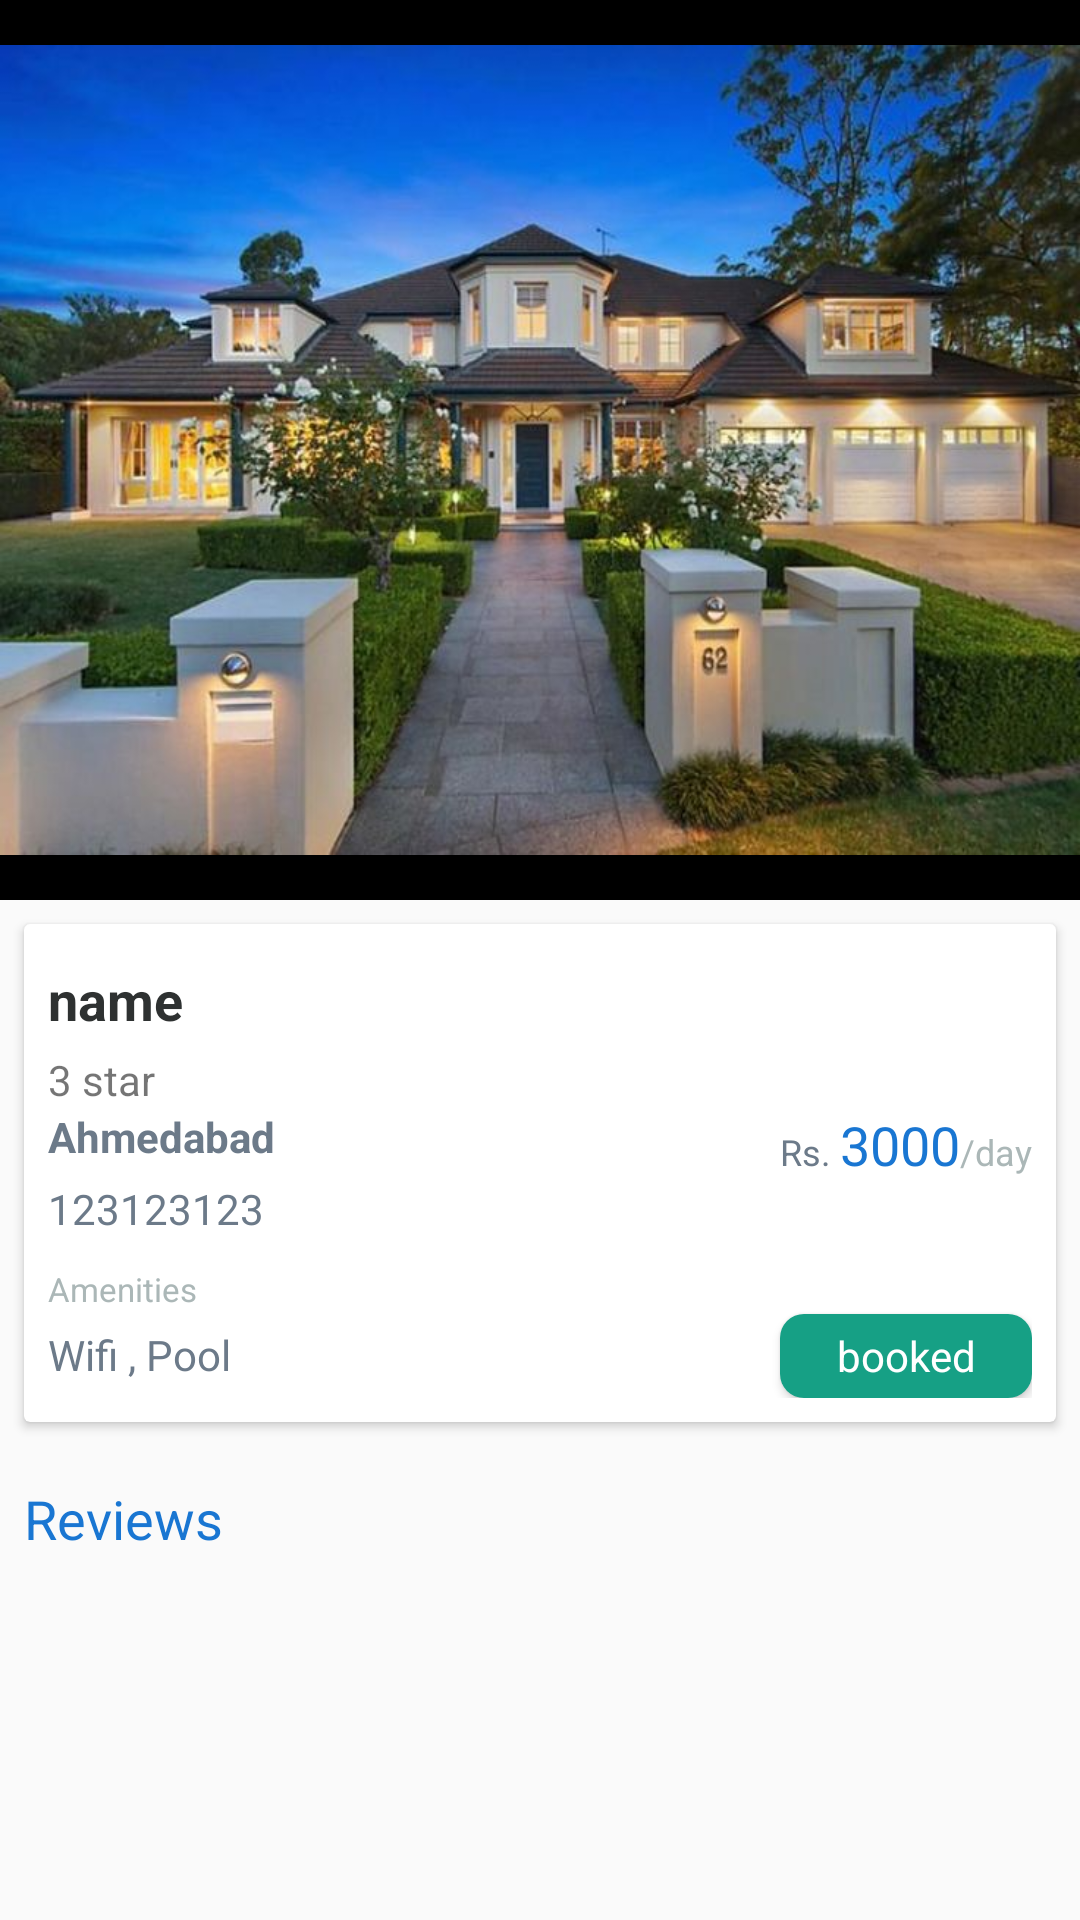

Here is an Android app screen rendered from its layout file. Give the layout XML and the strings, colors and styles it references.
<!-- AndroidManifest.xml: application theme AppTheme -->
<!-- res/layout/activity_rent_detail.xml -->
<?xml version="1.0" encoding="utf-8"?>

<android.support.v4.widget.NestedScrollView android:layout_width="match_parent"
    android:layout_height="wrap_content"
    xmlns:android="http://schemas.android.com/apk/res/android"
    xmlns:app="http://schemas.android.com/apk/res-auto">

    <LinearLayout xmlns:android="http://schemas.android.com/apk/res/android"
        xmlns:tools="http://schemas.android.com/tools"
        android:id="@+id/activity_rent_detail"
        android:layout_width="match_parent"
        android:layout_height="wrap_content"
        android:orientation="vertical"
        tools:context="com.khushi.win10.cottagebooking.RentDetailActivity">

        <ImageView
            android:layout_width="match_parent"
            android:layout_height="300dp"
            android:src="@drawable/mybg1"
            android:scaleType="fitCenter"
            android:id="@+id/detail_big_image"
            android:background="@android:color/black"/>

        <android.support.v7.widget.RecyclerView
            android:layout_width="wrap_content"
            android:layout_height="wrap_content"
            android:id="@+id/rent_detail_horizontal_recyclerview"/>

        <android.support.v7.widget.CardView
            android:layout_width="match_parent"
            android:layout_height="wrap_content"
            android:layout_marginLeft="8dp"
            android:layout_marginRight="8dp"
            android:layout_marginTop="8dp"
            android:layout_marginBottom="8dp">

            <RelativeLayout
                android:layout_width="match_parent"
                android:layout_height="wrap_content"
                android:paddingBottom="8dp"
                android:paddingLeft="8dp"
                android:paddingRight="8dp"
                android:paddingTop="8dp">

                <TextView
                    android:id="@+id/detail_name"
                    android:layout_width="match_parent"
                    android:layout_height="wrap_content"
                    android:text="name"
                    android:textAppearance="?android:attr/textAppearanceMedium"
                    android:textColor="@color/dark_grey"
                    android:textStyle="bold"
                    android:layout_alignParentStart="true"
                    android:layout_alignParentLeft="true"
                    android:layout_toLeftOf="@id/detail_currency_type"
                    android:layout_toStartOf="@id/detail_currency_type"
                    android:paddingTop="5dp"
                    android:paddingBottom="5dp"/>

                <TextView
                    android:id="@+id/detail_rating"
                    android:layout_width="wrap_content"
                    android:layout_height="wrap_content"
                    android:layout_alignParentRight="true"
                    android:textColor="@color/dark_green"
                    android:layout_alignParentEnd="true" />

                <TextView
                    android:id="@+id/detail_category"
                    android:layout_width="wrap_content"
                    android:layout_height="wrap_content"
                    android:layout_below="@id/detail_name"
                    android:text="3 star"
                    android:textAppearance="?android:attr/textAppearanceSmall"
                    android:layout_alignLeft="@id/detail_name"
                    android:layout_alignStart="@id/detail_name"/>

                <TextView
                    android:id="@+id/detail_place"
                    android:layout_width="wrap_content"
                    android:layout_height="wrap_content"
                    android:layout_below="@+id/detail_category"
                    android:text="Ahmedabad"
                    android:layout_toLeftOf="@id/detail_currency_type"
                    android:layout_alignStart="@id/detail_name"
                    android:layout_alignLeft="@id/detail_name"
                    android:textAppearance="?android:attr/textAppearanceSmall"
                    android:textColor="@color/medium_grey"
                    android:textStyle="bold"
                    android:layout_toStartOf="@id/detail_currency_type" />

                <TextView
                    android:layout_width="wrap_content"
                    android:layout_height="wrap_content"
                    android:layout_below="@+id/detail_category"
                    android:text="Rs. "
                    android:textAppearance="?android:attr/textAppearanceSmall"
                    android:textColor="@color/medium_grey"
                    android:id="@+id/detail_currency_type"
                    android:textSize="12dp"
                    android:layout_toLeftOf="@id/detail_price"
                    android:layout_alignBaseline="@id/detail_price"/>

                <TextView
                    android:layout_width="wrap_content"
                    android:layout_height="wrap_content"
                    android:layout_below="@id/detail_category"
                    android:text="3000"
                    android:id="@+id/detail_price"
                    android:textAppearance="?android:attr/textAppearanceMedium"
                    android:textColor="@color/colorPrimaryDark"
                    android:layout_toLeftOf="@id/detail_unit"/>

                <TextView
                    android:layout_width="wrap_content"
                    android:layout_height="wrap_content"
                    android:layout_below="@+id/detail_category"
                    android:text="/day"
                    android:textAppearance="?android:attr/textAppearanceSmall"
                    android:textColor="@color/light_grey"
                    android:layout_alignParentRight="true"
                    android:layout_alignParentEnd="true"
                    android:id="@+id/detail_unit"
                    android:textSize="12dp"
                    android:layout_alignBaseline="@id/detail_price"/>

                <TextView
                    android:layout_width="wrap_content"
                    android:layout_height="wrap_content"
                    android:layout_below="@id/detail_place"
                    android:textAppearance="?android:attr/textAppearanceSmall"
                    android:textColor="@color/medium_grey"
                    android:text="123123123"
                    android:id="@+id/detail_contact"
                    android:paddingTop="5dp"
                    android:paddingBottom="5dp"
                    android:layout_alignParentLeft="true"
                    android:layout_alignParentStart="true"
                    android:layout_alignLeft="@id/detail_currency_type"
                    android:layout_alignStart="@id/detail_currency_type"/>

                <TextView
                    android:layout_width="wrap_content"
                    android:layout_height="wrap_content"
                    android:layout_below="@id/detail_contact"
                    android:textAppearance="?android:attr/textAppearanceSmall"
                    android:textColor="@color/light_grey"
                    android:text="Amenities"
                    android:id="@+id/detail_amenities_heading"
                    android:paddingTop="5dp"
                    android:layout_alignParentLeft="true"
                    android:layout_alignParentStart="true"
                    android:textSize="11sp"
                    android:layout_alignLeft="@id/detail_currency_type"
                    android:layout_alignStart="@id/detail_currency_type"/>
                <TextView
                    android:layout_width="wrap_content"
                    android:layout_height="wrap_content"
                    android:layout_below="@id/detail_amenities_heading"
                    android:textAppearance="?android:attr/textAppearanceSmall"
                    android:textColor="@color/medium_grey"
                    android:text="Wifi , Pool"
                    android:id="@+id/detail_amenities"
                    android:paddingTop="5dp"
                    android:paddingBottom="5dp"
                    android:layout_alignParentLeft="true"
                    android:layout_alignParentStart="true"
                    android:layout_alignLeft="@id/detail_currency_type"
                    android:layout_alignStart="@id/detail_currency_type"/>

                <Button
                    android:layout_width="wrap_content"
                    android:layout_height="wrap_content"
                    android:background="@drawable/border_background"
                    android:id="@+id/detail_book_btn"
                    android:textAppearance="?android:attr/textAppearanceSmall"
                    android:text="booked"
                    android:textColor="@android:color/white"
                    android:minHeight="28dp"
                    android:maxHeight="30dp"
                    android:layout_below="@id/detail_price"
                    android:layout_alignParentRight="true"
                    android:layout_alignParentEnd="true"
                    android:layout_alignParentBottom="true"
                    android:layout_alignStart="@id/detail_currency_type"
                    android:layout_alignLeft="@id/detail_currency_type"/>
            </RelativeLayout>
        </android.support.v7.widget.CardView>

        <TextView
            android:layout_width="wrap_content"
            android:layout_height="wrap_content"
            android:text="Reviews"
            android:layout_marginTop="12dp"
            android:layout_marginLeft="8dp"
            android:layout_marginRight="8dp"
            android:id="@+id/detail_reviews_label"
            android:textColor="@color/colorPrimaryDark"
            android:textAppearance="?android:attr/textAppearanceMedium"/>

        <android.support.v7.widget.RecyclerView
            android:layout_width="match_parent"
            android:layout_height="wrap_content"
            android:id="@+id/detail_reviews_list"
            android:layout_marginLeft="8dp"
            android:layout_marginRight="8dp"
            android:layout_marginTop="8dp"
            android:layout_marginBottom="8dp"/>

    </LinearLayout>
</android.support.v4.widget.NestedScrollView>
<!-- resources referenced by this layout -->
<resources>
  <color name="colorPrimaryDark">#1976D2</color>
  <color name="dark_green">#16a085</color>
  <color name="dark_grey">#2e3131</color>
  <color name="light_grey">#abb7b7</color>
  <color name="medium_grey">#6c7a89</color>
  <!-- drawable border_background (drawable) -->
  <?xml version="1.0" encoding="utf-8"?>
  <shape xmlns:android="http://schemas.android.com/apk/res/android"
      android:shape="rectangle">
  
      <corners android:radius="8dp" />
      <solid android:color="@color/dark_green" />
  </shape>
  <!-- drawable mybg1: jpg bitmap (drawable, 71297 bytes) -->
  <style name="AppTheme" parent="Theme.AppCompat.Light.DarkActionBar">
          
          <item name="colorPrimary">@color/colorPrimary</item>
          <item name="colorPrimaryDark">@color/colorPrimaryDark</item>
          <item name="colorAccent">@color/colorAccent</item>
      </style>
  <color name="colorPrimary">#2196F3</color>
  <color name="colorAccent">#2196F3</color>
</resources>
